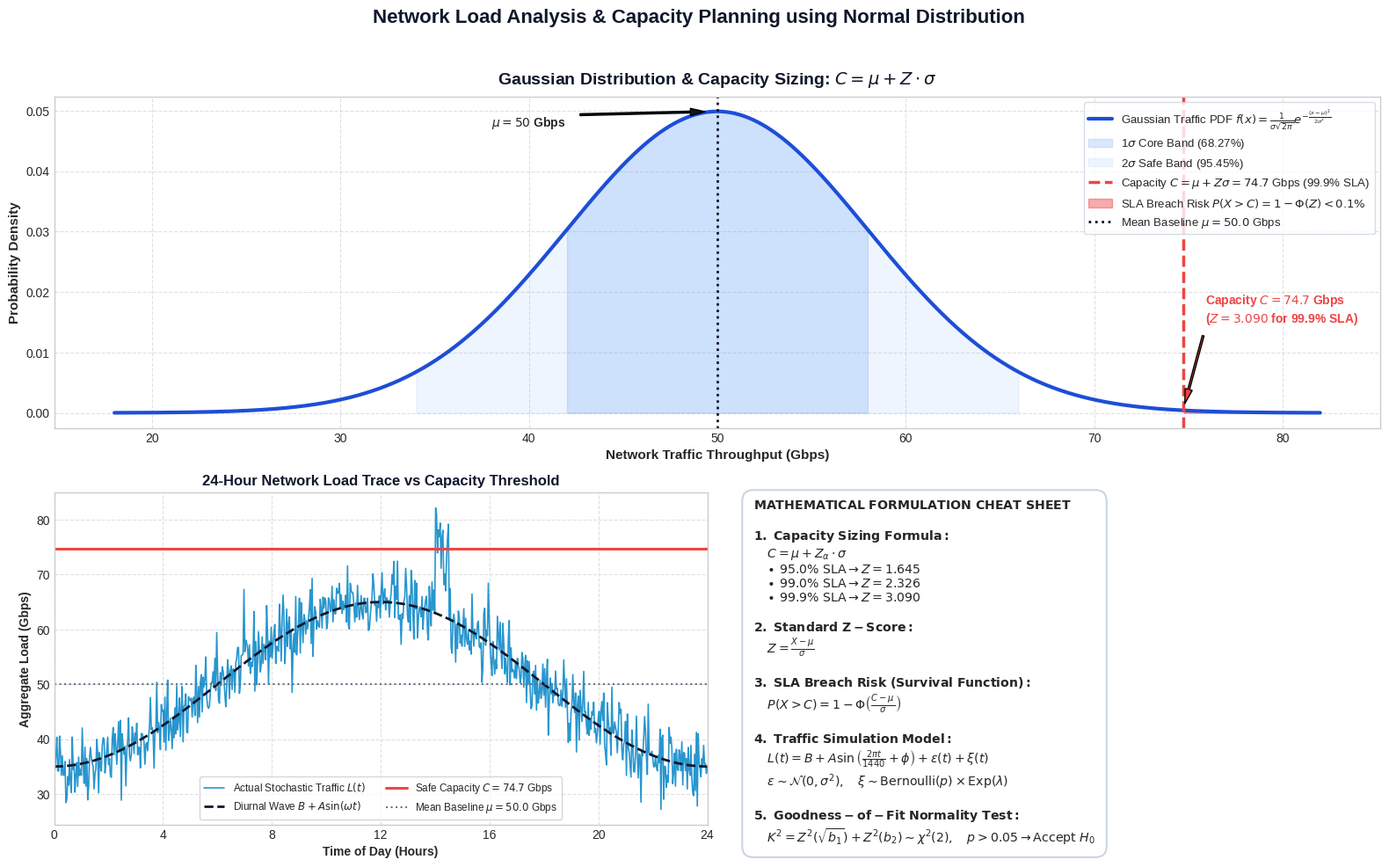

This figure's Python source:
import numpy as np
import matplotlib.pyplot as plt
from scipy.stats import norm

plt.style.use('seaborn-v0_8-whitegrid' if 'seaborn-v0_8-whitegrid' in plt.style.available else 'default')
fig = plt.figure(figsize=(16, 10), dpi=300)

PRIMARY = '#1d4ed8'
ACCENT_GREEN = '#10b981'
ACCENT_RED = '#ef4444'
DARK_TEXT = '#0f172a'

# --- PANEL 1: Gaussian Bell Curve & SLA Capacity Sizing ---
ax1 = plt.subplot2grid((2, 2), (0, 0), colspan=2)

mu = 50.0  # Mean load in Gbps
sigma = 8.0  # Std dev in Gbps
x = np.linspace(mu - 4*sigma, mu + 4*sigma, 1000)
y = norm.pdf(x, mu, sigma)

ax1.plot(x, y, color=PRIMARY, linewidth=3, label=r'Gaussian Traffic PDF $f(x) = \frac{1}{\sigma\sqrt{2\pi}} e^{-\frac{(x-\mu)^2}{2\sigma^2}}$')

ax1.fill_between(x, 0, y, where=(x >= mu - sigma) & (x <= mu + sigma), color='#3b82f6', alpha=0.18, label=r'1$\sigma$ Core Band (68.27%)')
ax1.fill_between(x, 0, y, where=(x >= mu - 2*sigma) & (x <= mu + 2*sigma), color='#60a5fa', alpha=0.10, label=r'2$\sigma$ Safe Band (95.45%)')

z_sla = 3.09
capacity = mu + z_sla * sigma
ax1.axvline(capacity, color=ACCENT_RED, linestyle='--', linewidth=2.5, label=rf'Capacity $C = \mu + Z\sigma = {capacity:.1f}$ Gbps (99.9% SLA)')
ax1.fill_between(x, 0, y, where=(x >= capacity), color=ACCENT_RED, alpha=0.45, label=r'SLA Breach Risk $P(X > C) = 1 - \Phi(Z) < 0.1\%$')
ax1.axvline(mu, color='#0f172a', linestyle=':', linewidth=2, label=rf'Mean Baseline $\mu = {mu:.1f}$ Gbps')

ax1.set_title(r'Gaussian Distribution & Capacity Sizing: $C = \mu + Z \cdot \sigma$', fontsize=14, fontweight='bold', pad=10, color=DARK_TEXT)
ax1.set_xlabel('Network Traffic Throughput (Gbps)', fontsize=11, fontweight='bold')
ax1.set_ylabel('Probability Density', fontsize=11, fontweight='bold')
ax1.legend(loc='upper right', frameon=True, fontsize=9.5, facecolor='#ffffff', edgecolor='#cbd5e1')
ax1.grid(True, linestyle='--', alpha=0.6)

ax1.annotate(r'$\mu = 50$ Gbps', xy=(mu, norm.pdf(mu, mu, sigma)), xytext=(mu - 12, norm.pdf(mu, mu, sigma)*0.95),
             arrowprops=dict(facecolor='#0f172a', shrink=0.08, width=1.5, headwidth=6), fontsize=10, fontweight='bold')

ax1.annotate(r'Capacity $C = 74.7$ Gbps' + '\n' + r'($Z = 3.090$ for 99.9% SLA)', xy=(capacity, norm.pdf(capacity, mu, sigma)), xytext=(capacity + 1.2, 0.015),
             arrowprops=dict(facecolor=ACCENT_RED, shrink=0.08, width=1.5, headwidth=6), fontsize=10, fontweight='bold', color=ACCENT_RED)


# --- PANEL 2: Diurnal Time-Series with Stochastics & SLA Threshold ---
ax2 = plt.subplot2grid((2, 2), (1, 0))
np.random.seed(42)
t = np.linspace(0, 24, 720)
diurnal = 50 + 15 * np.sin(2 * np.pi * (t - 6) / 24)
noise = np.random.normal(0, 3.5, size=len(t))
traffic = diurnal + noise
traffic[420:435] += 12.0

ax2.plot(t, traffic, color='#0284c7', linewidth=1.2, alpha=0.85, label='Actual Stochastic Traffic $L(t)$')
ax2.plot(t, diurnal, color='#0f172a', linewidth=2.0, linestyle='--', label=r'Diurnal Wave $B + A\sin(\omega t)$')
ax2.axhline(capacity, color=ACCENT_RED, linewidth=2.2, linestyle='-', label=rf'Safe Capacity $C = {capacity:.1f}$ Gbps')
ax2.axhline(mu, color='#64748b', linewidth=1.5, linestyle=':', label=rf'Mean Baseline $\mu = {mu:.1f}$ Gbps')

ax2.set_title('24-Hour Network Load Trace vs Capacity Threshold', fontsize=12, fontweight='bold', color=DARK_TEXT)
ax2.set_xlabel('Time of Day (Hours)', fontsize=10, fontweight='bold')
ax2.set_ylabel('Aggregate Load (Gbps)', fontsize=10, fontweight='bold')
ax2.set_xlim(0, 24)
ax2.set_xticks(np.arange(0, 25, 4))
ax2.legend(loc='lower center', frameon=True, fontsize=8.5, ncol=2)
ax2.grid(True, linestyle='--', alpha=0.6)


# --- PANEL 3: Mathematical Formula Summary Card ---
ax3 = plt.subplot2grid((2, 2), (1, 1))
ax3.axis('off')

lines = [
    r"$\mathbf{MATHEMATICAL\ FORMULATION\ CHEAT\ SHEET}$",
    "",
    r"$\mathbf{1.\ Capacity\ Sizing\ Formula:}$",
    r"    $C = \mu + Z_{\alpha} \cdot \sigma$",
    r"    $\bullet\ 95.0\%\ \mathrm{SLA} \rightarrow Z = 1.645$",
    r"    $\bullet\ 99.0\%\ \mathrm{SLA} \rightarrow Z = 2.326$",
    r"    $\bullet\ 99.9\%\ \mathrm{SLA} \rightarrow Z = 3.090$",
    "",
    r"$\mathbf{2.\ Standard\ Z-Score:}$",
    r"    $Z = \frac{X - \mu}{\sigma}$",
    "",
    r"$\mathbf{3.\ SLA\ Breach\ Risk\ (Survival\ Function):}$",
    r"    $P(X > C) = 1 - \Phi\left(\frac{C - \mu}{\sigma}\right)$",
    "",
    r"$\mathbf{4.\ Traffic\ Simulation\ Model:}$",
    r"    $L(t) = B + A\sin\left(\frac{2\pi t}{1440} + \phi\right) + \epsilon(t) + \xi(t)$",
    r"    $\epsilon \sim \mathcal{N}(0, \sigma^2),\quad \xi \sim \mathrm{Bernoulli}(p)\times \mathrm{Exp}(\lambda)$",
    "",
    r"$\mathbf{5.\ Goodness-of-Fit\ Normality\ Test:}$",
    r"    $K^2 = Z^2(\sqrt{b_1}) + Z^2(b_2) \sim \chi^2(2),\quad p > 0.05 \rightarrow \mathrm{Accept}\ H_0$"
]
formula_text = "\n".join(lines)

ax3.text(0.04, 0.98, formula_text, transform=ax3.transAxes, fontsize=10.2,
         verticalalignment='top', bbox=dict(boxstyle='round,pad=0.9', facecolor='#ffffff', edgecolor='#cbd5e1', linewidth=1.5))

plt.suptitle('Network Load Analysis & Capacity Planning using Normal Distribution', fontsize=16, fontweight='black', y=0.98, color='#0f172a')
plt.tight_layout(rect=[0, 0, 1, 0.96])

output_path = r'c:\Users\Arjun\OneDrive\Desktop\Maths microproject\Network-Load-Analysis-Using-Normal-Distribution\network_load_math_infographic.png'
plt.savefig(output_path, dpi=300, bbox_inches='tight')
print('SUCCESS_IMAGE_SAVED:', output_path)
